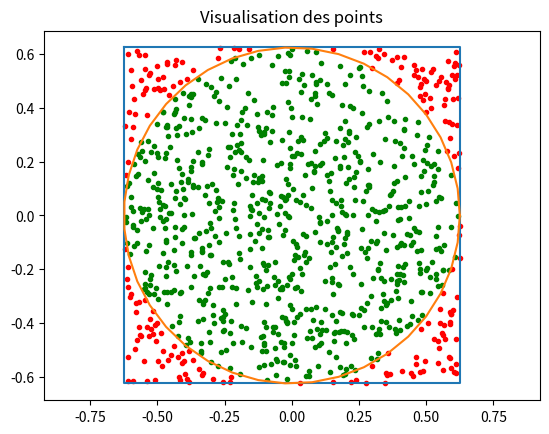

Recreate this plot in Python.
import matplotlib.pyplot as plt
import numpy as np

""" Points aléatoires sur toutes la surface du carré """

n = 1000  # Nombre de point a tirer
nc = 0  # Nombre de point dans le cercle
a = 1.25  # Côté du carré

# Affichage des formes :
# Le Carré :
x = np.array([-a / 2, a / 2, a / 2, -a / 2, -a / 2])
y = np.array([a / 2, a / 2, -a / 2, -a / 2, a / 2])
plt.plot(x, y)

# Le Cercle :
theta = np.linspace(0, 2 * np.pi, 40)
x = a / 2 * np.cos(theta)
y = a / 2 * np.sin(theta)
plt.plot(x, y)

plt.title("Visualisation des points")
plt.axis("equal")

for i in range(n):
    # On tire deux nombres aleatoires, un pour x, un pour y entre -a/2 et a/2
    coords = np.random.uniform(-a / 2, a / 2, 2)
    # On verifie si la distance entre le point et l'origine et inferieure au rayon du cercle
    if np.sqrt(coords[0] ** 2 + coords[1] ** 2) <= a / 2:
        nc += 1  # Si il est dans le cercle, on augmente nc
        plt.scatter(coords[0], coords[1], marker=".", c='green')  # si il est dans le cercle => vert
    else:
        plt.scatter(coords[0], coords[1], marker=".", c='red')  # si il est aps dans le cercle rouge

    if i % 100 == 99:  # On rafraichi l'animation que tout les 100 points
        pi_aprox = nc / i * 4  # Calcule de Pi
        print("Aproximation après {} iterations : {}".format(i + 1, pi_aprox))
        plt.pause(0.01)

print("Nombre de points total : ", n)
print("Nombre de points dans le cercle : ", nc)
plt.show()  # Garder la figure affiché
